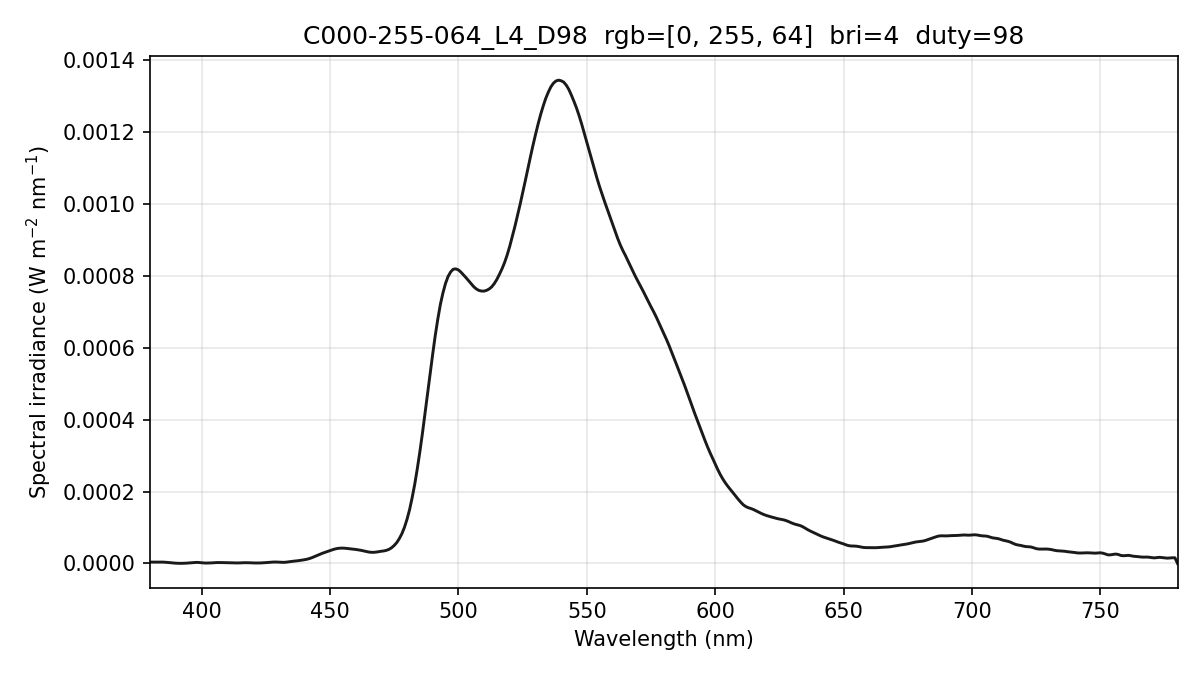

Source data for this figure (header and first rows):
wavelength_nm, spectral_irradiance_W_m2_nm, spectral_irradiance_std_W_m2_nm, spectral_irradiance_uW_cm2_nm, photon_irradiance_photons_m2_s_nm
380, 3.64736770e-06, 1.86432836e-06, 3.64736770e-04, 6.97728419e+12
381, 3.64736770e-06, 1.86432836e-06, 3.64736770e-04, 6.99564546e+12
382, 3.64736770e-06, 1.86432836e-06, 3.64736770e-04, 7.01400674e+12
383, 3.69972119e-06, 1.66759921e-06, 3.69972119e-04, 7.13330902e+12
384, 3.79756520e-06, 1.27877264e-06, 3.79756520e-04, 7.34107618e+12
385, 3.67250262e-06, 7.74787098e-07, 3.67250262e-04, 7.11780543e+12
386, 3.27218060e-06, 4.93271108e-07, 3.27218060e-04, 6.35839989e+12
387, 2.59320880e-06, 5.89891800e-07, 2.59320880e-04, 5.05209746e+12
388, 1.88857624e-06, 6.48222582e-07, 1.88857624e-04, 3.68883741e+12
389, 1.15828356e-06, 5.40229215e-07, 1.15828356e-04, 2.26823350e+12
390, 5.91618601e-07, 3.78761457e-07, 5.91618601e-05, 1.16152803e+12
391, 2.55089316e-07, 2.57082173e-07, 2.55089316e-05, 5.02102397e+11
392, 1.80338579e-07, 1.20773715e-07, 1.80338579e-05, 3.55875409e+11
393, 3.54263126e-07, 3.28791892e-08, 3.54263126e-05, 7.00876936e+11
394, 7.25762240e-07, 2.60689547e-07, 7.25762240e-05, 1.43950726e+12
395, 1.30118816e-06, 6.40174606e-07, 1.30118816e-04, 2.58738148e+12
396, 1.94617997e-06, 1.10437340e-06, 1.94617997e-04, 3.87972955e+12
397, 2.66073749e-06, 1.66777852e-06, 2.66073749e-04, 5.31760168e+12
398, 2.88767659e-06, 1.74768200e-06, 2.88767659e-04, 5.78568642e+12
399, 2.55998259e-06, 1.33030987e-06, 2.55998259e-04, 5.14201306e+12
400, 1.77486225e-06, 1.02947506e-06, 1.77486225e-04, 3.57394539e+12
401, 1.24898354e-06, 1.22397472e-06, 1.24898354e-04, 2.52129902e+12
402, 1.01778952e-06, 1.16706912e-06, 1.01778952e-04, 2.05971577e+12
403, 1.14957057e-06, 8.69791724e-07, 1.14957057e-04, 2.33219012e+12
404, 1.50879674e-06, 6.28441770e-07, 1.50879674e-04, 3.06856531e+12
405, 2.06280519e-06, 5.27135323e-07, 2.06280519e-04, 4.20568272e+12
406, 2.41572433e-06, 6.31286310e-07, 2.41572433e-04, 4.93738138e+12
407, 2.50560487e-06, 8.68679222e-07, 2.50560487e-04, 5.13369735e+12
408, 2.33667398e-06, 1.18743113e-06, 2.33667398e-04, 4.79934039e+12
409, 2.11293805e-06, 1.32220778e-06, 2.11293805e-04, 4.35044157e+12
410, 1.83439718e-06, 1.29132036e-06, 1.83439718e-04, 3.78617339e+12
411, 1.55971819e-06, 1.21005099e-06, 1.55971819e-04, 3.22709111e+12
412, 1.31798751e-06, 1.11033234e-06, 1.31798751e-04, 2.73357993e+12
413, 1.18106588e-06, 1.06009688e-06, 1.18106588e-04, 2.45554243e+12
414, 1.27118541e-06, 9.82244295e-07, 1.27118541e-04, 2.64930835e+12
415, 1.58562814e-06, 7.82405836e-07, 1.58562814e-04, 3.31262831e+12
416, 1.90994679e-06, 6.83100753e-07, 1.90994679e-04, 3.99979623e+12
417, 2.03819790e-06, 8.90177966e-07, 2.03819790e-04, 4.27863927e+12
418, 1.95849039e-06, 1.30943839e-06, 1.95849039e-04, 4.12117441e+12
419, 1.73930588e-06, 1.36465948e-06, 1.73930588e-04, 3.66870892e+12
420, 1.43412509e-06, 9.91206840e-07, 1.43412509e-04, 3.03221221e+12
421, 1.17604421e-06, 2.73511956e-07, 1.17604421e-04, 2.49246467e+12
422, 1.13694412e-06, 4.81697920e-07, 1.13694412e-04, 2.41532091e+12
423, 1.31682457e-06, 1.20158565e-06, 1.31682457e-04, 2.80408747e+12
424, 1.71615572e-06, 1.60948883e-06, 1.71615572e-04, 3.66307505e+12
425, 2.24054763e-06, 1.73177517e-06, 2.24054763e-04, 4.79365063e+12
426, 2.85627458e-06, 1.64260720e-06, 2.85627458e-04, 6.12537698e+12
427, 3.39034564e-06, 1.47778935e-06, 3.39034564e-04, 7.28777774e+12
428, 3.83937584e-06, 1.22650210e-06, 3.83937584e-04, 8.27232644e+12
429, 3.89970901e-06, 9.49609858e-07, 3.89970901e-04, 8.42195200e+12
430, 3.55084489e-06, 7.19445067e-07, 3.55084489e-04, 7.68640785e+12
431, 2.95706543e-06, 6.60580010e-07, 2.95706543e-04, 6.41595741e+12
432, 2.93126221e-06, 8.56689676e-07, 2.93126221e-04, 6.37472837e+12
433, 3.54525129e-06, 1.01597734e-06, 3.54525129e-04, 7.72784117e+12
434, 4.55816300e-06, 1.01696046e-06, 4.55816300e-04, 9.95870455e+12
435, 5.46061185e-06, 7.80237580e-07, 5.46061185e-04, 1.19578701e+13
436, 6.25996136e-06, 3.54875399e-07, 6.25996136e-04, 1.37398316e+13
437, 7.07946888e-06, 4.80454814e-07, 7.07946888e-04, 1.55741869e+13
438, 7.95300988e-06, 1.00754569e-06, 7.95300988e-04, 1.75359339e+13
439, 8.97774861e-06, 1.59856461e-06, 8.97774861e-04, 1.98406195e+13
... 341 more rows
